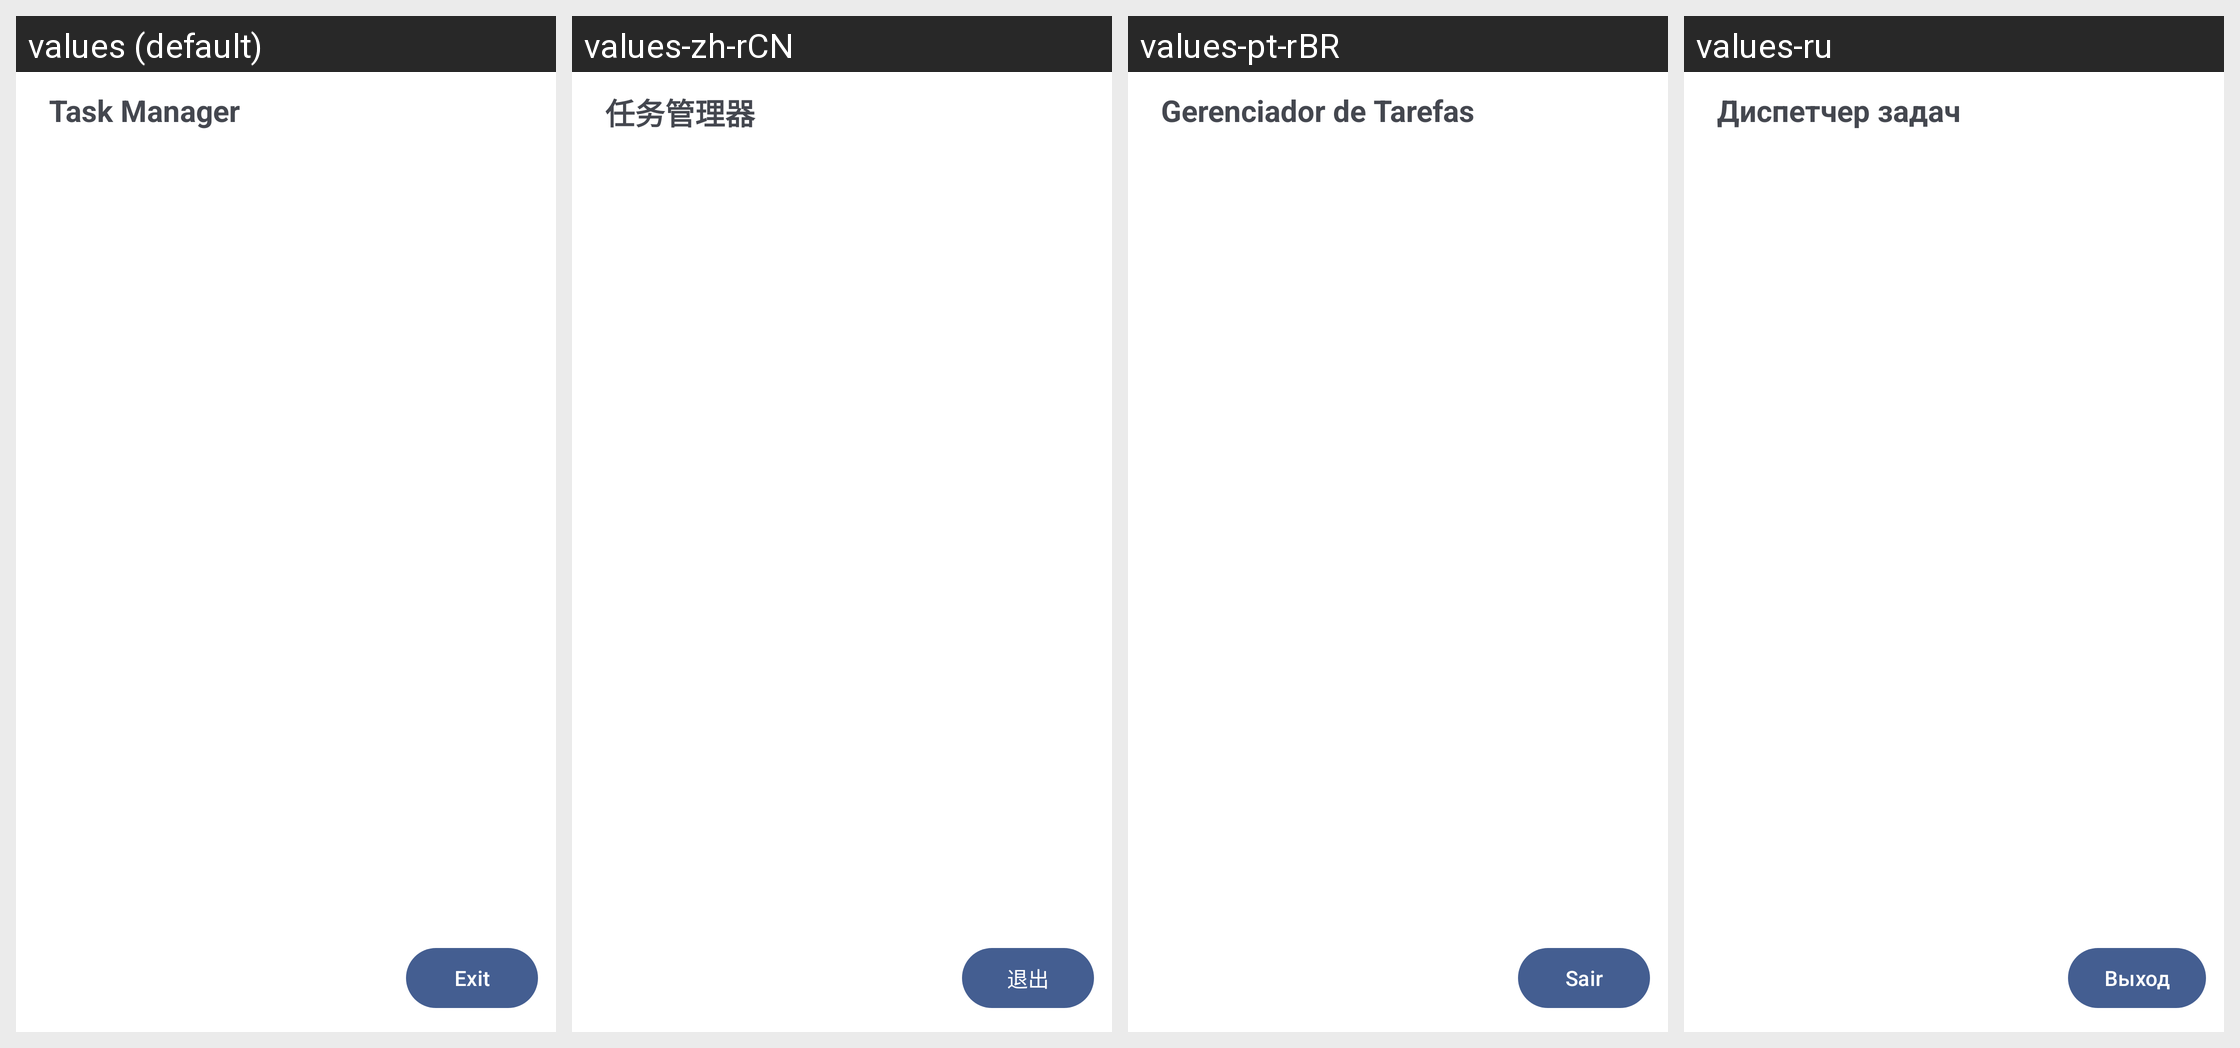

Locale-by-locale string values for the Android screen shown in this grid:
Android screen res/layout/fragment_task_manager.xml rendered under 4 locales, left to right: values (default), values-zh-rCN, values-pt-rBR, values-ru. Device: Nexus 5 (rendered at 1080×1920; each locale shown at half size, 540×960, under a caption strip naming it); theme Theme.MaterialComponents.DayNight.NoActionBar.
Strings drawn on this screen, with the default value and each locale's value (text and hints the layout hard-codes, and strings that could not be matched under every locale, appear in the picture but are not listed):

task_manager
  values: Task Manager
  values-zh-rCN: 任务管理器
  values-pt-rBR: Gerenciador de Tarefas
  values-ru: Диспетчер задач

app_close
  values: Exit
  values-zh-rCN: 退出
  values-pt-rBR: Sair
  values-ru: Выход
